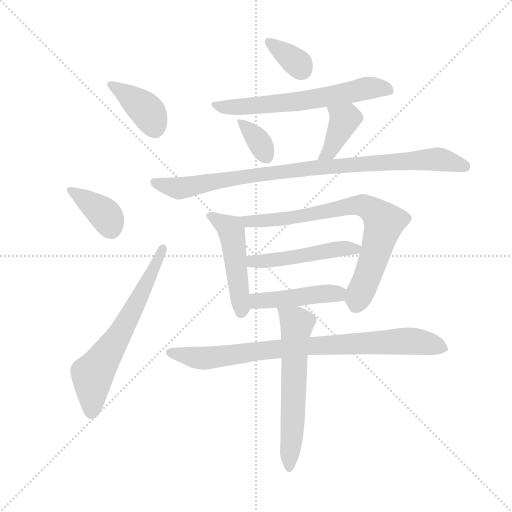
t = 0.00 s
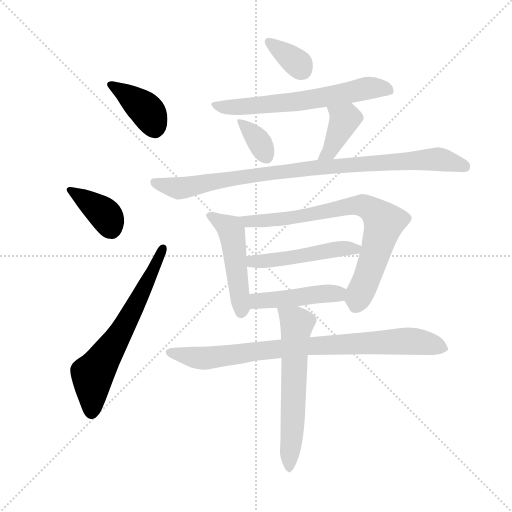
t = 1.97 s
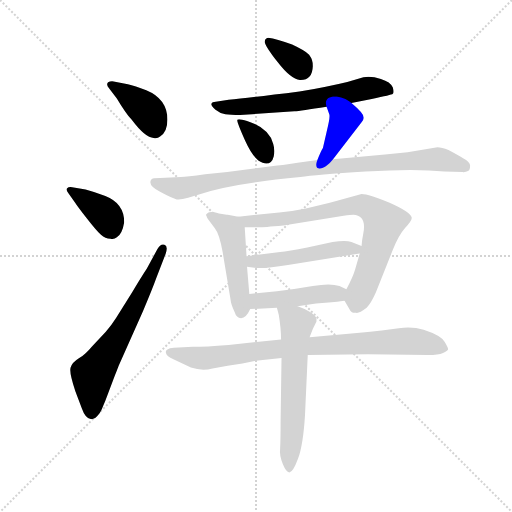
t = 3.94 s
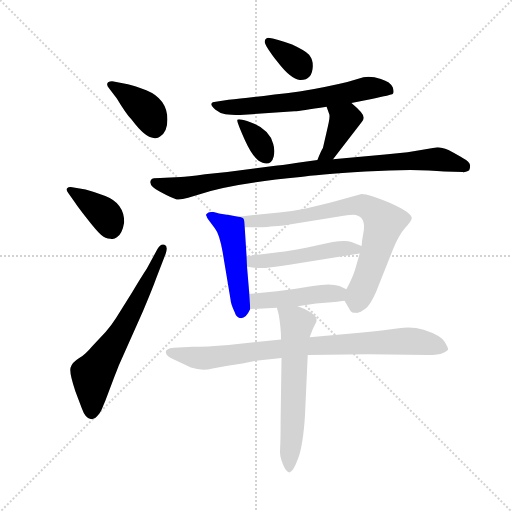
t = 5.91 s
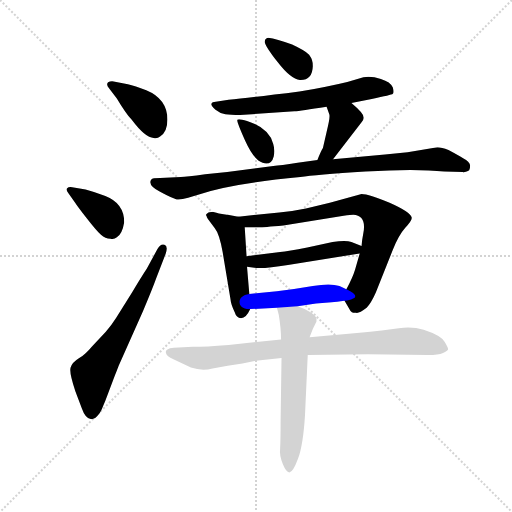
t = 7.88 s
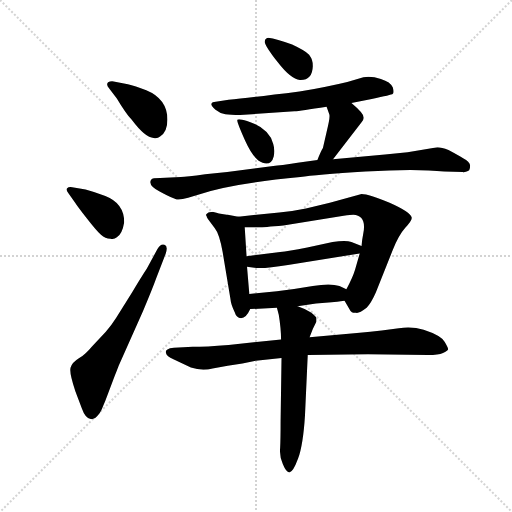
t = 9.85 s

The animated SVG that drew these frames (rendered in a browser with its animation timeline set to each time). Animation: 14 CSS @keyframes rules; one cycle of 9.85 s.

<svg version="1.1" viewBox="0 0 1024 1024" xmlns="http://www.w3.org/2000/svg">
  <g stroke="lightgray" stroke-dasharray="1,1" stroke-width="1" transform="scale(4, 4)">
    <line x1="0" y1="0" x2="256" y2="256"></line>
    <line x1="256" y1="0" x2="0" y2="256"></line>
    <line x1="128" y1="0" x2="128" y2="256"></line>
    <line x1="0" y1="128" x2="256" y2="128"></line>
  </g>
  <g transform="scale(0.92, -0.92) translate(60, -850)">
    <style type="text/css">
      
        @keyframes keyframes0 {
          from {
            stroke: blue;
            stroke-dashoffset: 390;
            stroke-width: 128;
          }
          56% {
            animation-timing-function: step-end;
            stroke: blue;
            stroke-dashoffset: 0;
            stroke-width: 128;
          }
          to {
            stroke: black;
            stroke-width: 1024;
          }
        }
        #make-me-a-hanzi-animation-0 {
          animation: keyframes0 0.5673828125s both;
          animation-delay: 0s;
          animation-timing-function: linear;
        }
      
        @keyframes keyframes1 {
          from {
            stroke: blue;
            stroke-dashoffset: 384;
            stroke-width: 128;
          }
          56% {
            animation-timing-function: step-end;
            stroke: blue;
            stroke-dashoffset: 0;
            stroke-width: 128;
          }
          to {
            stroke: black;
            stroke-width: 1024;
          }
        }
        #make-me-a-hanzi-animation-1 {
          animation: keyframes1 0.5625s both;
          animation-delay: 0.5673828125s;
          animation-timing-function: linear;
        }
      
        @keyframes keyframes2 {
          from {
            stroke: blue;
            stroke-dashoffset: 653;
            stroke-width: 128;
          }
          68% {
            animation-timing-function: step-end;
            stroke: blue;
            stroke-dashoffset: 0;
            stroke-width: 128;
          }
          to {
            stroke: black;
            stroke-width: 1024;
          }
        }
        #make-me-a-hanzi-animation-2 {
          animation: keyframes2 0.7814127604166666s both;
          animation-delay: 1.1298828125s;
          animation-timing-function: linear;
        }
      
        @keyframes keyframes3 {
          from {
            stroke: blue;
            stroke-dashoffset: 349;
            stroke-width: 128;
          }
          53% {
            animation-timing-function: step-end;
            stroke: blue;
            stroke-dashoffset: 0;
            stroke-width: 128;
          }
          to {
            stroke: black;
            stroke-width: 1024;
          }
        }
        #make-me-a-hanzi-animation-3 {
          animation: keyframes3 0.5340169270833334s both;
          animation-delay: 1.9112955729166665s;
          animation-timing-function: linear;
        }
      
        @keyframes keyframes4 {
          from {
            stroke: blue;
            stroke-dashoffset: 640;
            stroke-width: 128;
          }
          68% {
            animation-timing-function: step-end;
            stroke: blue;
            stroke-dashoffset: 0;
            stroke-width: 128;
          }
          to {
            stroke: black;
            stroke-width: 1024;
          }
        }
        #make-me-a-hanzi-animation-4 {
          animation: keyframes4 0.7708333333333334s both;
          animation-delay: 2.4453125s;
          animation-timing-function: linear;
        }
      
        @keyframes keyframes5 {
          from {
            stroke: blue;
            stroke-dashoffset: 353;
            stroke-width: 128;
          }
          53% {
            animation-timing-function: step-end;
            stroke: blue;
            stroke-dashoffset: 0;
            stroke-width: 128;
          }
          to {
            stroke: black;
            stroke-width: 1024;
          }
        }
        #make-me-a-hanzi-animation-5 {
          animation: keyframes5 0.5372721354166666s both;
          animation-delay: 3.2161458333333335s;
          animation-timing-function: linear;
        }
      
        @keyframes keyframes6 {
          from {
            stroke: blue;
            stroke-dashoffset: 399;
            stroke-width: 128;
          }
          56% {
            animation-timing-function: step-end;
            stroke: blue;
            stroke-dashoffset: 0;
            stroke-width: 128;
          }
          to {
            stroke: black;
            stroke-width: 1024;
          }
        }
        #make-me-a-hanzi-animation-6 {
          animation: keyframes6 0.57470703125s both;
          animation-delay: 3.75341796875s;
          animation-timing-function: linear;
        }
      
        @keyframes keyframes7 {
          from {
            stroke: blue;
            stroke-dashoffset: 941;
            stroke-width: 128;
          }
          75% {
            animation-timing-function: step-end;
            stroke: blue;
            stroke-dashoffset: 0;
            stroke-width: 128;
          }
          to {
            stroke: black;
            stroke-width: 1024;
          }
        }
        #make-me-a-hanzi-animation-7 {
          animation: keyframes7 1.0157877604166667s both;
          animation-delay: 4.328125s;
          animation-timing-function: linear;
        }
      
        @keyframes keyframes8 {
          from {
            stroke: blue;
            stroke-dashoffset: 491;
            stroke-width: 128;
          }
          62% {
            animation-timing-function: step-end;
            stroke: blue;
            stroke-dashoffset: 0;
            stroke-width: 128;
          }
          to {
            stroke: black;
            stroke-width: 1024;
          }
        }
        #make-me-a-hanzi-animation-8 {
          animation: keyframes8 0.6495768229166666s both;
          animation-delay: 5.343912760416667s;
          animation-timing-function: linear;
        }
      
        @keyframes keyframes9 {
          from {
            stroke: blue;
            stroke-dashoffset: 778;
            stroke-width: 128;
          }
          72% {
            animation-timing-function: step-end;
            stroke: blue;
            stroke-dashoffset: 0;
            stroke-width: 128;
          }
          to {
            stroke: black;
            stroke-width: 1024;
          }
        }
        #make-me-a-hanzi-animation-9 {
          animation: keyframes9 0.8831380208333334s both;
          animation-delay: 5.993489583333334s;
          animation-timing-function: linear;
        }
      
        @keyframes keyframes10 {
          from {
            stroke: blue;
            stroke-dashoffset: 496;
            stroke-width: 128;
          }
          62% {
            animation-timing-function: step-end;
            stroke: blue;
            stroke-dashoffset: 0;
            stroke-width: 128;
          }
          to {
            stroke: black;
            stroke-width: 1024;
          }
        }
        #make-me-a-hanzi-animation-10 {
          animation: keyframes10 0.6536458333333334s both;
          animation-delay: 6.876627604166667s;
          animation-timing-function: linear;
        }
      
        @keyframes keyframes11 {
          from {
            stroke: blue;
            stroke-dashoffset: 457;
            stroke-width: 128;
          }
          60% {
            animation-timing-function: step-end;
            stroke: blue;
            stroke-dashoffset: 0;
            stroke-width: 128;
          }
          to {
            stroke: black;
            stroke-width: 1024;
          }
        }
        #make-me-a-hanzi-animation-11 {
          animation: keyframes11 0.6219075520833334s both;
          animation-delay: 7.5302734375s;
          animation-timing-function: linear;
        }
      
        @keyframes keyframes12 {
          from {
            stroke: blue;
            stroke-dashoffset: 856;
            stroke-width: 128;
          }
          74% {
            animation-timing-function: step-end;
            stroke: blue;
            stroke-dashoffset: 0;
            stroke-width: 128;
          }
          to {
            stroke: black;
            stroke-width: 1024;
          }
        }
        #make-me-a-hanzi-animation-12 {
          animation: keyframes12 0.9466145833333334s both;
          animation-delay: 8.152180989583334s;
          animation-timing-function: linear;
        }
      
        @keyframes keyframes13 {
          from {
            stroke: blue;
            stroke-dashoffset: 617;
            stroke-width: 128;
          }
          67% {
            animation-timing-function: step-end;
            stroke: blue;
            stroke-dashoffset: 0;
            stroke-width: 128;
          }
          to {
            stroke: black;
            stroke-width: 1024;
          }
        }
        #make-me-a-hanzi-animation-13 {
          animation: keyframes13 0.7521158854166666s both;
          animation-delay: 9.098795572916668s;
          animation-timing-function: linear;
        }
      
    </style>
    
      <path d="M 194 636 Q 213 604 226 590 Q 256 550 274 550 Q 282 548 288 553 Q 304 563 304 590 Q 304 635 258 654 Q 233 664 218 667 L 187 673 Q 180 674 175 671 Q 170 666 177 658 L 194 636 Z" fill="lightgray"></path>
    
      <path d="M 103 410 Q 108 402 129 375 Q 150 348 159.5 339.5 Q 169 331 180 331 Q 188 329 194 334 Q 206 342 210 367 Q 210 408 169 424 Q 148 432 126 438 L 97 443 Q 89 444 86 441 Q 83 438 88 431 L 103 410 Z" fill="lightgray"></path>
    
      <path d="M 259 266 Q 247 248 228 216 L 193 160 Q 183 144 170 129 L 140 97 Q 126 80 111.5 71 Q 97 62 93.5 51 Q 90 40 104 -1 L 118 -38 Q 126 -61 139 -61 Q 147 -61 151 -55 Q 158 -48 160.5 -41.5 Q 163 -35 169 -21 L 186 24 Q 190 35 193 42 L 198 55 L 251 174 Q 271 221 280 246 L 300 298 Q 306 315 297.5 318 Q 289 321 282 308 L 259 266 Z" fill="lightgray"></path>
    
      <path d="M 575 753 Q 541 766 523 768 Q 516 767 515.5 759.5 Q 515 752 543.5 715 Q 572 678 592 676 Q 619 675 620 706 Q 621 719 612 731 Q 603 740 575 753 Z" fill="lightgray"></path>
    
      <path d="M 704 626 L 748 635 Q 791 643 794 646 Q 797 649 794 660 Q 789 672 768 678.5 Q 747 685 730 682 L 695 672 Q 654 662 591 651 Q 480 637 437 633 L 409 629 Q 401 629 399.5 624.5 Q 398 620 408.5 611.5 Q 419 603 430 601.5 Q 441 600 462 600 L 580 608 Q 593 609 650 618 L 704 626 Z" fill="lightgray"></path>
    
      <path d="M 535 510 Q 538 524 534 537 Q 525 572 477 587 Q 458 593 456 589.5 Q 454 586 473 544 Q 492 502 511 496 Q 530 490 535 510 Z" fill="lightgray"></path>
    
      <path d="M 650 618 L 656 601 Q 658 595 650 563 L 642 528 Q 638 522 630 502 C 619 474 646 480 664 504 L 726 584 Q 732 591 730 596 Q 730 604 704 626 C 681 646 640 646 650 618 Z" fill="lightgray"></path>
    
      <path d="M 630 502 L 587 496 Q 549 490 534 489 L 434 476 L 386 471 Q 345 465 333 465 L 288 463 Q 271 463 269 460 Q 260 448 288 433 Q 316 418 324 416.5 Q 332 415 349 420 L 378 429 Q 449 452 593 465 Q 625 470 734.5 477 Q 844 484 906 477 L 946 476 Q 948 475 953 476.5 Q 958 478 960 480 Q 962 482 962 490 Q 962 498 945 507 Q 941 510 915 524 Q 900 530 891 530 L 826 519 L 777 514 L 664 504 L 630 502 Z" fill="lightgray"></path>
    
      <path d="M 458 379 L 435 383 L 433 383 L 416 386 Q 411 387 404 389 Q 396 390 393 388 Q 385 383 389 381 Q 389 378 392 374 L 407 354 Q 417 342 424 302 L 441 200 Q 442 188 450 172 Q 454 159 464 158 Q 475 158 484 178 L 482 211 L 477 270 L 476 293 L 472 356 C 471 377 471 377 458 379 Z" fill="lightgray"></path>
    
      <path d="M 689 196 L 702 174 Q 705 171 708 170 L 714 170 Q 720 168 737 181 Q 747 191 757 214 L 794 307 Q 806 338 821 355 Q 836 371 835 377 Q 832 389 787 409 Q 742 428 726 428 L 657 409 L 605 397 Q 576 391 547 388 L 458 379 C 428 376 442 356 472 356 L 503 356 Q 512 356 556 360 L 687 381 Q 703 383 708 383 Q 737 381 730 344 Q 727 329 726 315 L 722 299 L 712 264 Q 707 247 693 221 C 684 204 684 204 689 196 Z" fill="lightgray"></path>
    
      <path d="M 726 315 L 704 324 Q 692 328 663 324 L 608 312 Q 566 304 549 302 L 476 293 C 446 289 447 274 477 270 L 493 268 Q 512 265 566 274 L 722 299 C 752 304 753 304 726 315 Z" fill="lightgray"></path>
    
      <path d="M 587 184 L 627 190 L 661 193 Q 671 193 689 196 C 719 201 720 208 693 221 L 678 228 Q 658 235 620 228 Q 581 221 542 217 L 482 211 C 452 208 454 176 484 178 L 542 181 L 587 184 Z" fill="lightgray"></path>
    
      <path d="M 551 112 L 437 100 Q 387 96 359 96 L 318 94 Q 308 94 304 90 Q 299 88 301 82 Q 302 76 317 69 L 355 51 Q 379 43 402 49 L 435 55 L 467 60 L 496 66 L 552 72 L 609 78 L 740 80 L 871 78 Q 893 78 903 82.5 Q 913 87 914 90 Q 915 93 906.5 107 Q 898 121 861 133 Q 836 141 807 136.5 Q 778 132 716 126 L 613 117 L 551 112 Z" fill="lightgray"></path>
    
      <path d="M 552 72 L 550 -66 Q 550 -106 549 -124 Q 547 -141 555 -159 Q 562 -176 569 -177 Q 577 -177 588 -147 Q 599 -117 603 -53 L 609 78 L 613 117 L 620 135 L 628 151 L 628 158 Q 628 161 617 170 Q 605 178 587 184 C 559 195 536 203 542 181 L 546 166 Q 551 136 551 112 L 552 72 Z" fill="lightgray"></path>
    
    
      <clipPath id="make-me-a-hanzi-clip-0">
        <path d="M 194 636 Q 213 604 226 590 Q 256 550 274 550 Q 282 548 288 553 Q 304 563 304 590 Q 304 635 258 654 Q 233 664 218 667 L 187 673 Q 180 674 175 671 Q 170 666 177 658 L 194 636 Z"></path>
      </clipPath>
      <path clip-path="url(#make-me-a-hanzi-clip-0)" d="M 182 665 L 257 612 L 276 574" fill="none" id="make-me-a-hanzi-animation-0" stroke-dasharray="262 524" stroke-linecap="round"></path>
    
      <clipPath id="make-me-a-hanzi-clip-1">
        <path d="M 103 410 Q 108 402 129 375 Q 150 348 159.5 339.5 Q 169 331 180 331 Q 188 329 194 334 Q 206 342 210 367 Q 210 408 169 424 Q 148 432 126 438 L 97 443 Q 89 444 86 441 Q 83 438 88 431 L 103 410 Z"></path>
      </clipPath>
      <path clip-path="url(#make-me-a-hanzi-clip-1)" d="M 92 437 L 167 385 L 183 352" fill="none" id="make-me-a-hanzi-animation-1" stroke-dasharray="256 512" stroke-linecap="round"></path>
    
      <clipPath id="make-me-a-hanzi-clip-2">
        <path d="M 259 266 Q 247 248 228 216 L 193 160 Q 183 144 170 129 L 140 97 Q 126 80 111.5 71 Q 97 62 93.5 51 Q 90 40 104 -1 L 118 -38 Q 126 -61 139 -61 Q 147 -61 151 -55 Q 158 -48 160.5 -41.5 Q 163 -35 169 -21 L 186 24 Q 190 35 193 42 L 198 55 L 251 174 Q 271 221 280 246 L 300 298 Q 306 315 297.5 318 Q 289 321 282 308 L 259 266 Z"></path>
      </clipPath>
      <path clip-path="url(#make-me-a-hanzi-clip-2)" d="M 139 -46 L 141 35 L 215 150 L 294 311" fill="none" id="make-me-a-hanzi-animation-2" stroke-dasharray="525 1050" stroke-linecap="round"></path>
    
      <clipPath id="make-me-a-hanzi-clip-3">
        <path d="M 575 753 Q 541 766 523 768 Q 516 767 515.5 759.5 Q 515 752 543.5 715 Q 572 678 592 676 Q 619 675 620 706 Q 621 719 612 731 Q 603 740 575 753 Z"></path>
      </clipPath>
      <path clip-path="url(#make-me-a-hanzi-clip-3)" d="M 525 759 L 589 711 L 595 699" fill="none" id="make-me-a-hanzi-animation-3" stroke-dasharray="221 442" stroke-linecap="round"></path>
    
      <clipPath id="make-me-a-hanzi-clip-4">
        <path d="M 704 626 L 748 635 Q 791 643 794 646 Q 797 649 794 660 Q 789 672 768 678.5 Q 747 685 730 682 L 695 672 Q 654 662 591 651 Q 480 637 437 633 L 409 629 Q 401 629 399.5 624.5 Q 398 620 408.5 611.5 Q 419 603 430 601.5 Q 441 600 462 600 L 580 608 Q 593 609 650 618 L 704 626 Z"></path>
      </clipPath>
      <path clip-path="url(#make-me-a-hanzi-clip-4)" d="M 407 620 L 443 617 L 571 627 L 746 659 L 787 653" fill="none" id="make-me-a-hanzi-animation-4" stroke-dasharray="512 1024" stroke-linecap="round"></path>
    
      <clipPath id="make-me-a-hanzi-clip-5">
        <path d="M 535 510 Q 538 524 534 537 Q 525 572 477 587 Q 458 593 456 589.5 Q 454 586 473 544 Q 492 502 511 496 Q 530 490 535 510 Z"></path>
      </clipPath>
      <path clip-path="url(#make-me-a-hanzi-clip-5)" d="M 460 588 L 504 541 L 518 511" fill="none" id="make-me-a-hanzi-animation-5" stroke-dasharray="225 450" stroke-linecap="round"></path>
    
      <clipPath id="make-me-a-hanzi-clip-6">
        <path d="M 650 618 L 656 601 Q 658 595 650 563 L 642 528 Q 638 522 630 502 C 619 474 646 480 664 504 L 726 584 Q 732 591 730 596 Q 730 604 704 626 C 681 646 640 646 650 618 Z"></path>
      </clipPath>
      <path clip-path="url(#make-me-a-hanzi-clip-6)" d="M 657 616 L 689 591 L 657 520 L 635 510" fill="none" id="make-me-a-hanzi-animation-6" stroke-dasharray="271 542" stroke-linecap="round"></path>
    
      <clipPath id="make-me-a-hanzi-clip-7">
        <path d="M 630 502 L 587 496 Q 549 490 534 489 L 434 476 L 386 471 Q 345 465 333 465 L 288 463 Q 271 463 269 460 Q 260 448 288 433 Q 316 418 324 416.5 Q 332 415 349 420 L 378 429 Q 449 452 593 465 Q 625 470 734.5 477 Q 844 484 906 477 L 946 476 Q 948 475 953 476.5 Q 958 478 960 480 Q 962 482 962 490 Q 962 498 945 507 Q 941 510 915 524 Q 900 530 891 530 L 826 519 L 777 514 L 664 504 L 630 502 Z"></path>
      </clipPath>
      <path clip-path="url(#make-me-a-hanzi-clip-7)" d="M 275 454 L 336 441 L 418 458 L 625 486 L 889 504 L 952 487" fill="none" id="make-me-a-hanzi-animation-7" stroke-dasharray="813 1626" stroke-linecap="round"></path>
    
      <clipPath id="make-me-a-hanzi-clip-8">
        <path d="M 458 379 L 435 383 L 433 383 L 416 386 Q 411 387 404 389 Q 396 390 393 388 Q 385 383 389 381 Q 389 378 392 374 L 407 354 Q 417 342 424 302 L 441 200 Q 442 188 450 172 Q 454 159 464 158 Q 475 158 484 178 L 482 211 L 477 270 L 476 293 L 472 356 C 471 377 471 377 458 379 Z"></path>
      </clipPath>
      <path clip-path="url(#make-me-a-hanzi-clip-8)" d="M 398 381 L 444 346 L 465 170" fill="none" id="make-me-a-hanzi-animation-8" stroke-dasharray="363 726" stroke-linecap="round"></path>
    
      <clipPath id="make-me-a-hanzi-clip-9">
        <path d="M 689 196 L 702 174 Q 705 171 708 170 L 714 170 Q 720 168 737 181 Q 747 191 757 214 L 794 307 Q 806 338 821 355 Q 836 371 835 377 Q 832 389 787 409 Q 742 428 726 428 L 657 409 L 605 397 Q 576 391 547 388 L 458 379 C 428 376 442 356 472 356 L 503 356 Q 512 356 556 360 L 687 381 Q 703 383 708 383 Q 737 381 730 344 Q 727 329 726 315 L 722 299 L 712 264 Q 707 247 693 221 C 684 204 684 204 689 196 Z"></path>
      </clipPath>
      <path clip-path="url(#make-me-a-hanzi-clip-9)" d="M 466 376 L 481 369 L 545 372 L 710 404 L 742 398 L 765 379 L 774 363 L 747 272 L 711 181" fill="none" id="make-me-a-hanzi-animation-9" stroke-dasharray="650 1300" stroke-linecap="round"></path>
    
      <clipPath id="make-me-a-hanzi-clip-10">
        <path d="M 726 315 L 704 324 Q 692 328 663 324 L 608 312 Q 566 304 549 302 L 476 293 C 446 289 447 274 477 270 L 493 268 Q 512 265 566 274 L 722 299 C 752 304 753 304 726 315 Z"></path>
      </clipPath>
      <path clip-path="url(#make-me-a-hanzi-clip-10)" d="M 482 276 L 719 313" fill="none" id="make-me-a-hanzi-animation-10" stroke-dasharray="368 736" stroke-linecap="round"></path>
    
      <clipPath id="make-me-a-hanzi-clip-11">
        <path d="M 587 184 L 627 190 L 661 193 Q 671 193 689 196 C 719 201 720 208 693 221 L 678 228 Q 658 235 620 228 Q 581 221 542 217 L 482 211 C 452 208 454 176 484 178 L 542 181 L 587 184 Z"></path>
      </clipPath>
      <path clip-path="url(#make-me-a-hanzi-clip-11)" d="M 491 184 L 505 196 L 686 216" fill="none" id="make-me-a-hanzi-animation-11" stroke-dasharray="329 658" stroke-linecap="round"></path>
    
      <clipPath id="make-me-a-hanzi-clip-12">
        <path d="M 551 112 L 437 100 Q 387 96 359 96 L 318 94 Q 308 94 304 90 Q 299 88 301 82 Q 302 76 317 69 L 355 51 Q 379 43 402 49 L 435 55 L 467 60 L 496 66 L 552 72 L 609 78 L 740 80 L 871 78 Q 893 78 903 82.5 Q 913 87 914 90 Q 915 93 906.5 107 Q 898 121 861 133 Q 836 141 807 136.5 Q 778 132 716 126 L 613 117 L 551 112 Z"></path>
      </clipPath>
      <path clip-path="url(#make-me-a-hanzi-clip-12)" d="M 310 83 L 390 72 L 607 98 L 828 109 L 905 91" fill="none" id="make-me-a-hanzi-animation-12" stroke-dasharray="728 1456" stroke-linecap="round"></path>
    
      <clipPath id="make-me-a-hanzi-clip-13">
        <path d="M 552 72 L 550 -66 Q 550 -106 549 -124 Q 547 -141 555 -159 Q 562 -176 569 -177 Q 577 -177 588 -147 Q 599 -117 603 -53 L 609 78 L 613 117 L 620 135 L 628 151 L 628 158 Q 628 161 617 170 Q 605 178 587 184 C 559 195 536 203 542 181 L 546 166 Q 551 136 551 112 L 552 72 Z"></path>
      </clipPath>
      <path clip-path="url(#make-me-a-hanzi-clip-13)" d="M 550 175 L 585 143 L 569 -170" fill="none" id="make-me-a-hanzi-animation-13" stroke-dasharray="489 978" stroke-linecap="round"></path>
    
  </g>
</svg>
